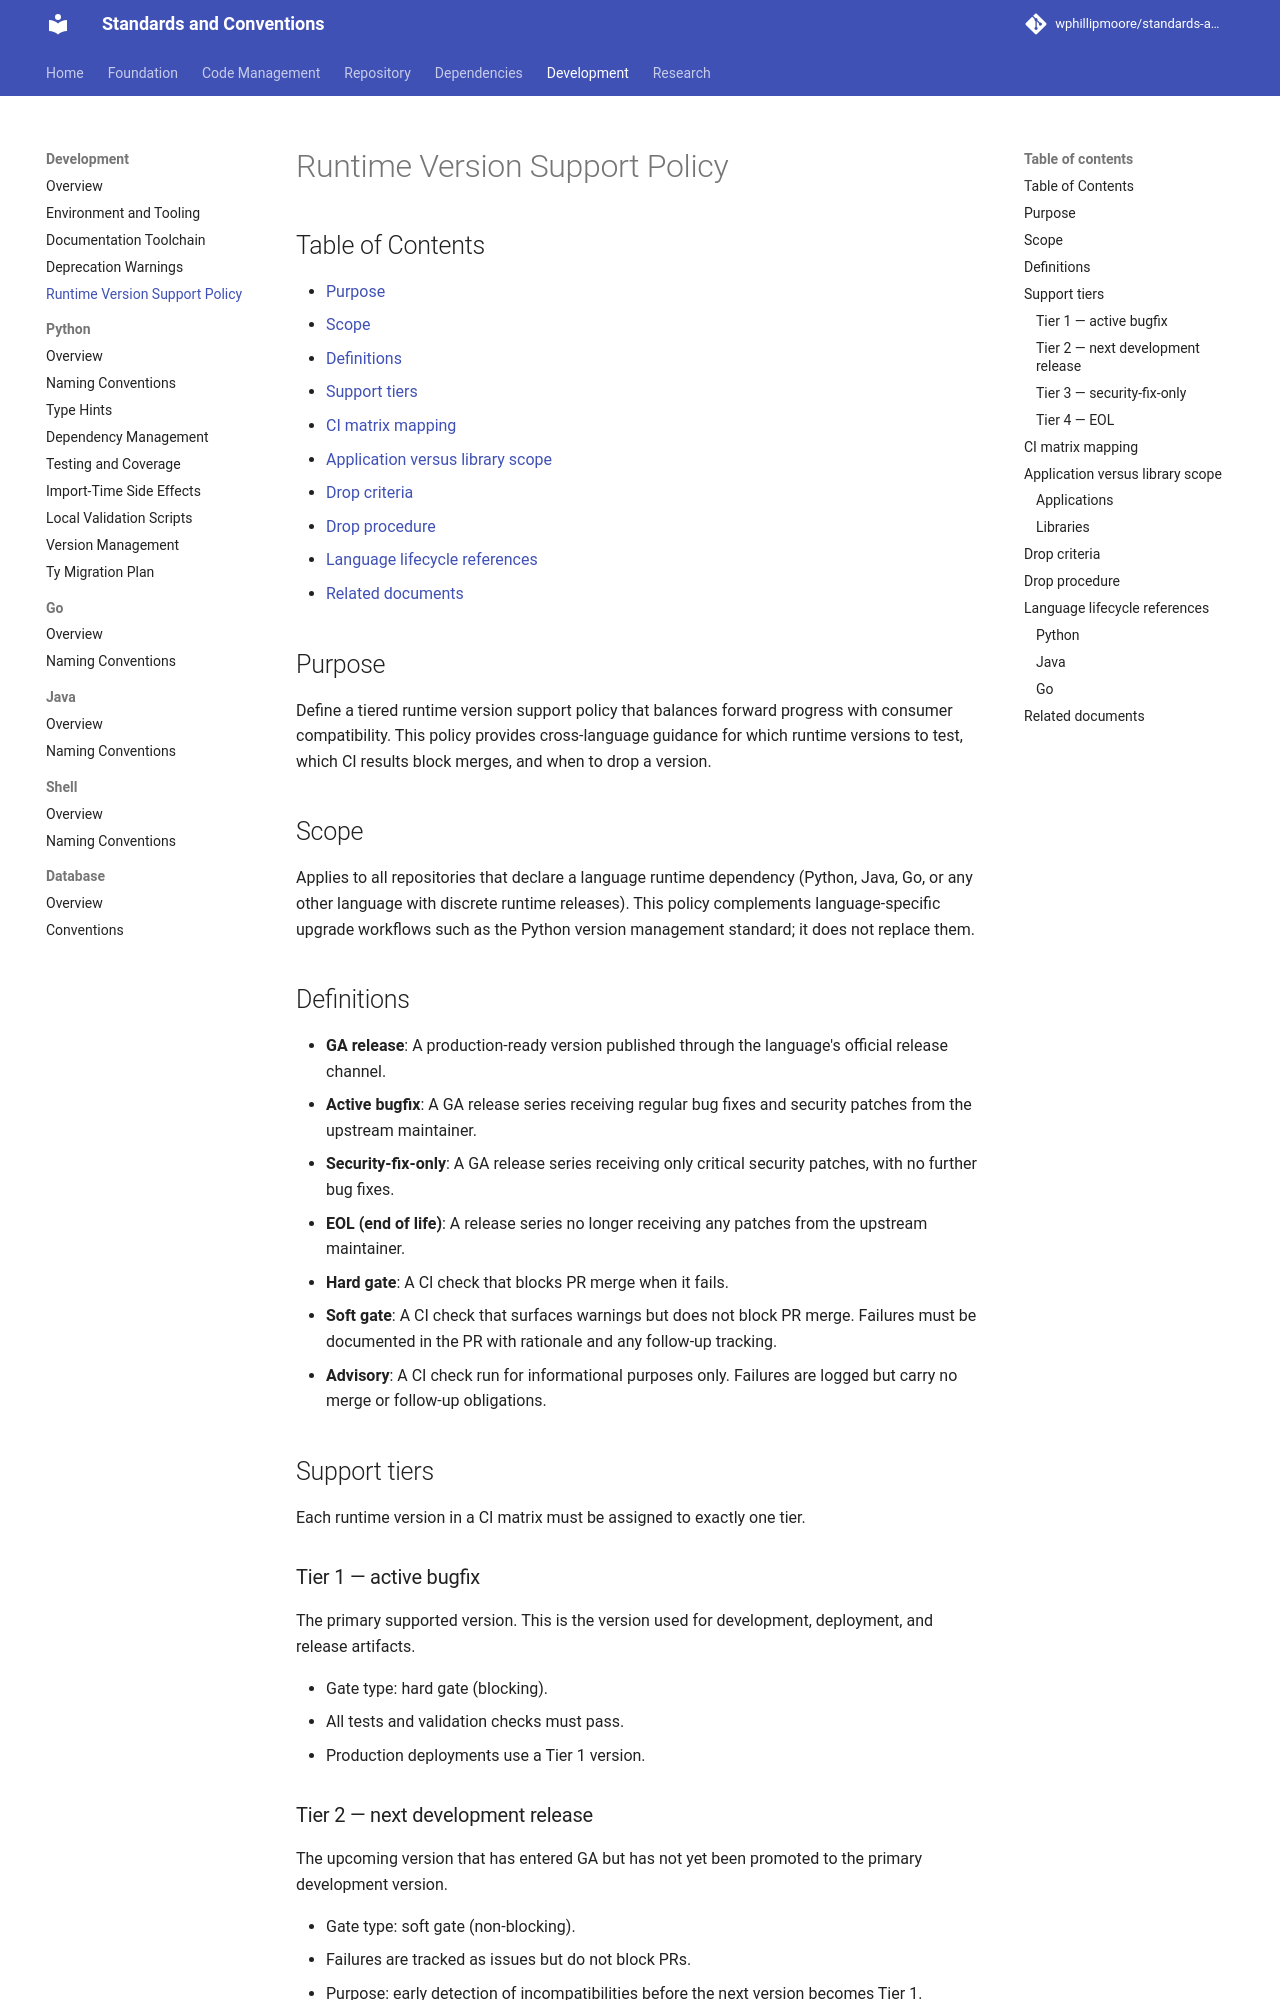

repository: wphillipmoore/standards-and-conventions · page: development/runtime-version-support-policy/index.html · generator: mkdocs

# Runtime Version Support Policy

## Purpose

Define a tiered runtime version support policy that balances forward progress
with consumer compatibility. This policy provides cross-language guidance for
which runtime versions to test, which CI results block merges, and when to drop
a version.

## Scope

Applies to all repositories that declare a language runtime dependency (Python,
Java, Go, or any other language with discrete runtime releases). This policy
complements language-specific upgrade workflows such as the Python version
management standard; it does not replace them.

## Definitions

- **GA release**: A production-ready version published through the language's
  official release channel.
- **Active bugfix**: A GA release series receiving regular bug fixes and
  security patches from the upstream maintainer.
- **Security-fix-only**: A GA release series receiving only critical security
  patches, with no further bug fixes.
- **EOL (end of life)**: A release series no longer receiving any patches from
  the upstream maintainer.
- **Hard gate**: A CI check that blocks PR merge when it fails.
- **Soft gate**: A CI check that surfaces warnings but does not block PR merge.
  Failures must be documented in the PR with rationale and any follow-up
  tracking.
- **Advisory**: A CI check run for informational purposes only. Failures are
  logged but carry no merge or follow-up obligations.

## Support tiers

Each runtime version in a CI matrix must be assigned to exactly one tier.

### Tier 1 — active bugfix

The primary supported version. This is the version used for development,
deployment, and release artifacts.

- Gate type: hard gate (blocking).
- All tests and validation checks must pass.
- Production deployments use a Tier 1 version.

### Tier 2 — next development release

The upcoming version that has entered GA but has not yet been promoted to the
primary development version.

- Gate type: soft gate (non-blocking).
- Failures are tracked as issues but do not block PRs.
- Purpose: early detection of incompatibilities before the next version becomes
  Tier 1.

### Tier 3 — security-fix-only

A prior version still receiving security patches from the upstream maintainer.
Relevant primarily for libraries that must support consumers on older runtimes.

- Gate type: hard gate while the version remains supportable.
- Dropped when continued support inhibits forward progress (see
  [Drop criteria](#drop-criteria)).
